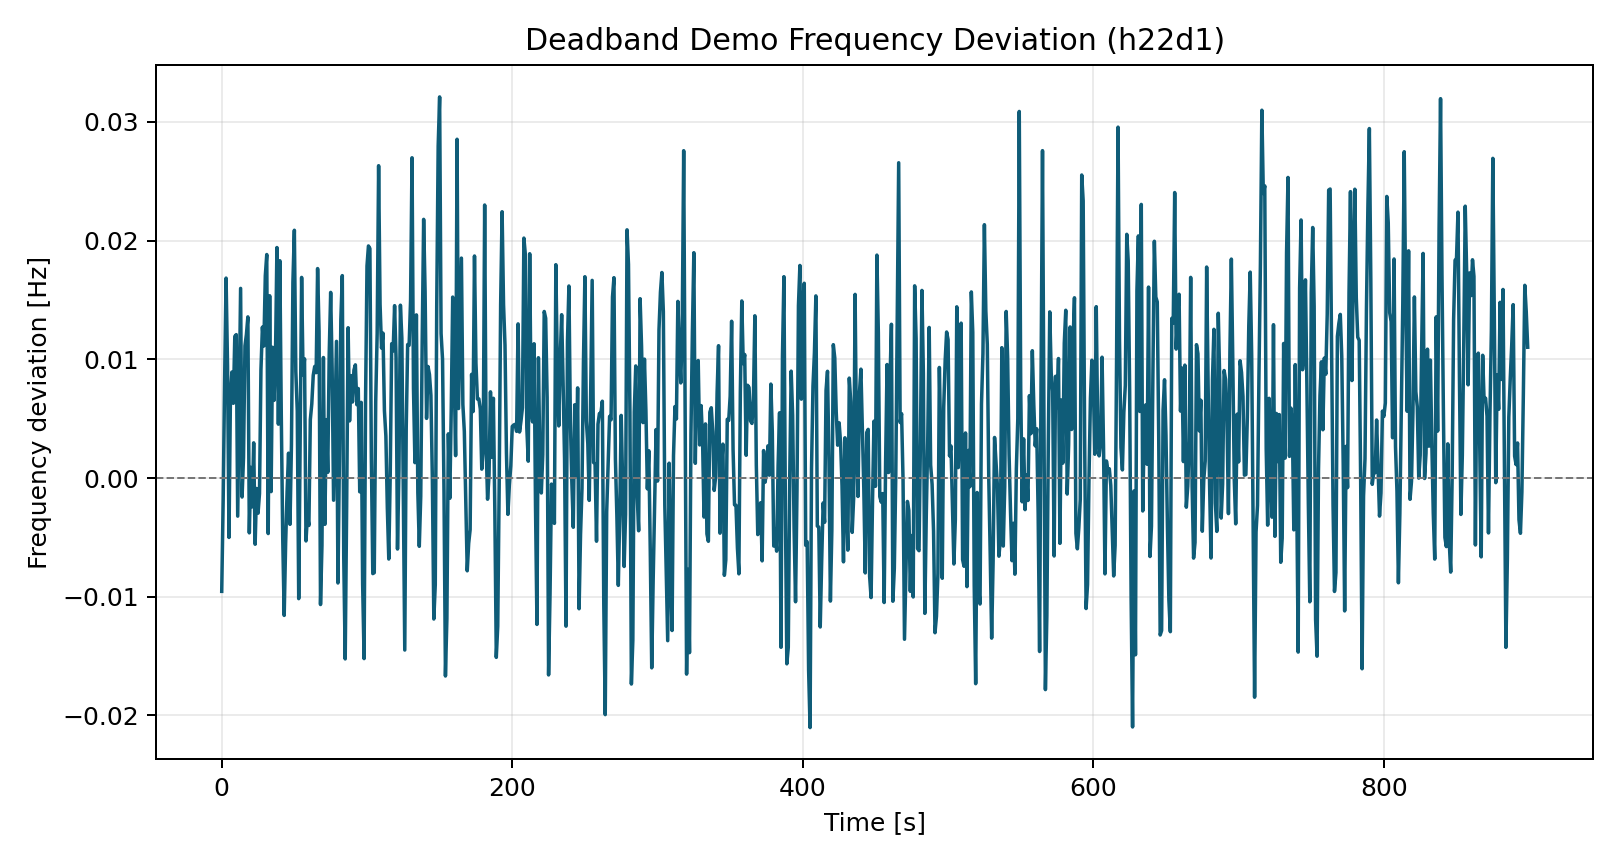

The file beside this chart, header and first rows:
time_s, freq_dev_hz
0.0, -0.009544
1.0, -0.001833
2.0, 0.008256
3.0, 0.01685
4.0, 0.00945
5.0, -0.005
6.0, 0.006981
7.0, 0.008934
8.0, 0.0063
9.0, 0.01194
10.0, 0.01209
11.0, -0.003207
12.0, 0.006429
13.0, 0.01598
14.0, -0.001596
15.0, 0.001731
16.0, 0.01114
17.0, 0.0121
18.0, 0.01358
19.0, -0.004615
20.0, 0.0008987
21.0, -0.002424
22.0, 0.002968
23.0, -0.005575
24.0, -0.000877
25.0, -0.002961
26.0, -0.001308
27.0, 0.009122
28.0, 0.01272
29.0, 0.01113
30.0, 0.01704
31.0, 0.01883
32.0, -0.004673
33.0, 0.01536
34.0, -0.001141
35.0, 0.01102
36.0, 0.006546
37.0, 0.01012
38.0, 0.01942
39.0, 0.004542
40.0, 0.01831
41.0, 0.005285
42.0, -0.005092
43.0, -0.01157
44.0, -0.005507
45.0, -0.001135
46.0, 0.002097
47.0, -0.003897
48.0, 0.002826
49.0, 0.0165
50.0, 0.02088
51.0, 0.008992
52.0, 0.005648
53.0, -0.01016
54.0, 0.003377
55.0, 0.0169
56.0, 0.008697
57.0, 0.01004
58.0, -0.005296
59.0, -0.00317
... 840 more rows
